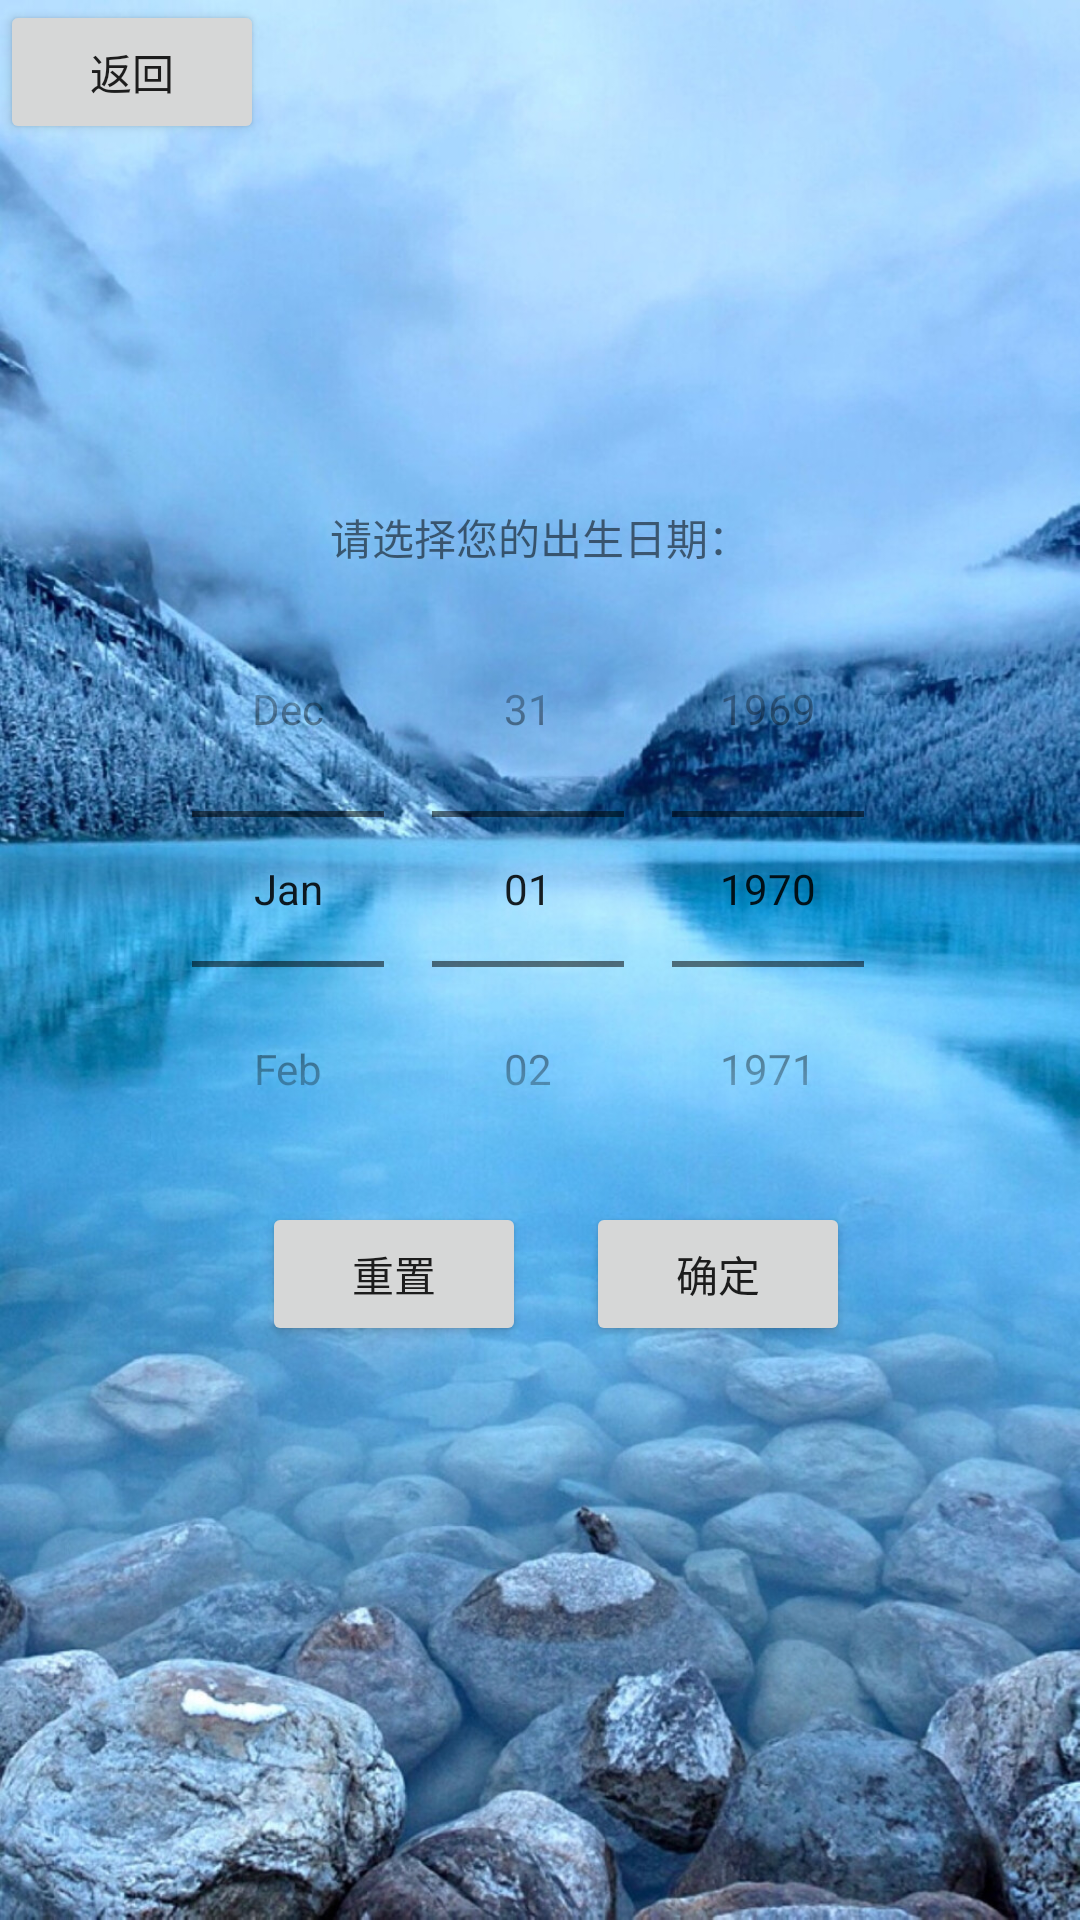

Layout XML and referenced resources for this Android screen:
<!-- AndroidManifest.xml: application theme Theme.MyApplication -->
<!-- res/layout/test2_2.xml -->
<?xml version="1.0" encoding="utf-8"?>
<android.support.constraint.ConstraintLayout xmlns:android="http://schemas.android.com/apk/res/android"
    xmlns:app="http://schemas.android.com/apk/res-auto"
    xmlns:tools="http://schemas.android.com/tools"
    android:layout_width="match_parent"
    android:background="@drawable/panghu"
    android:layout_height="match_parent">


    <Button
        android:id="@+id/button"
        android:layout_width="wrap_content"
        android:layout_height="wrap_content"
        android:text="返回"
        app:layout_constraintBottom_toBottomOf="parent"
        app:layout_constraintEnd_toEndOf="parent"
        app:layout_constraintHorizontal_bias="0.0"
        app:layout_constraintStart_toStartOf="parent"
        app:layout_constraintTop_toTopOf="parent"
        app:layout_constraintVertical_bias="0.0" />

    <Button
        android:id="@+id/button4"
        android:layout_width="wrap_content"
        android:layout_height="wrap_content"
        android:text="重置"
        app:layout_constraintBottom_toBottomOf="parent"
        app:layout_constraintEnd_toEndOf="parent"
        app:layout_constraintHorizontal_bias="0.321"
        app:layout_constraintStart_toStartOf="parent"
        app:layout_constraintTop_toTopOf="parent"
        app:layout_constraintVertical_bias="0.677" />

    <Button
        android:id="@+id/button5"
        android:layout_width="wrap_content"
        android:layout_height="wrap_content"
        android:text="确定"
        app:layout_constraintBottom_toBottomOf="parent"
        app:layout_constraintEnd_toEndOf="parent"
        app:layout_constraintHorizontal_bias="0.718"
        app:layout_constraintStart_toStartOf="parent"
        app:layout_constraintTop_toTopOf="parent"
        app:layout_constraintVertical_bias="0.677" />

    <DatePicker
        android:id="@+id/date_picker"
        android:layout_width="match_parent"
        android:layout_height="wrap_content"
        android:calendarViewShown="false"
        android:datePickerMode="spinner"
        android:startYear="1900"
        app:layout_constraintBottom_toBottomOf="parent"
        app:layout_constraintEnd_toEndOf="parent"
        app:layout_constraintHorizontal_bias="0.0"
        app:layout_constraintStart_toStartOf="parent"
        app:layout_constraintTop_toTopOf="parent"
        app:layout_constraintVertical_bias="0.445" />

    <TextView
        android:id="@+id/textView3"
        android:layout_width="wrap_content"
        android:layout_height="wrap_content"
        android:layout_marginTop="164dp"
        android:text="请选择您的出生日期："
        app:layout_constraintBottom_toTopOf="@+id/date_picker"
        app:layout_constraintEnd_toEndOf="parent"
        app:layout_constraintStart_toStartOf="parent"
        app:layout_constraintTop_toTopOf="parent"
        app:layout_constraintVertical_bias="0.833" />
</android.support.constraint.ConstraintLayout>
<!-- resources referenced by this layout -->
<resources>
  <!-- drawable panghu: jpg bitmap (drawable-mdpi, 328961 bytes) -->
  <style name="Theme.MyApplication" parent="Theme.AppCompat.Light.DarkActionBar">
          
          <item name="colorPrimary">@color/purple_500</item>
          <item name="colorPrimaryDark">@color/purple_700</item>
          <item name="colorAccent">@color/teal_200</item>
          
      </style>
  <!-- not gathered from this repository: default colours our renderer supplied (Android Studio template values) -->
  <color name="purple_500">#FF6200EE</color>
  <color name="purple_700">#FF3700B3</color>
  <color name="teal_200">#FF03DAC5</color>
</resources>
